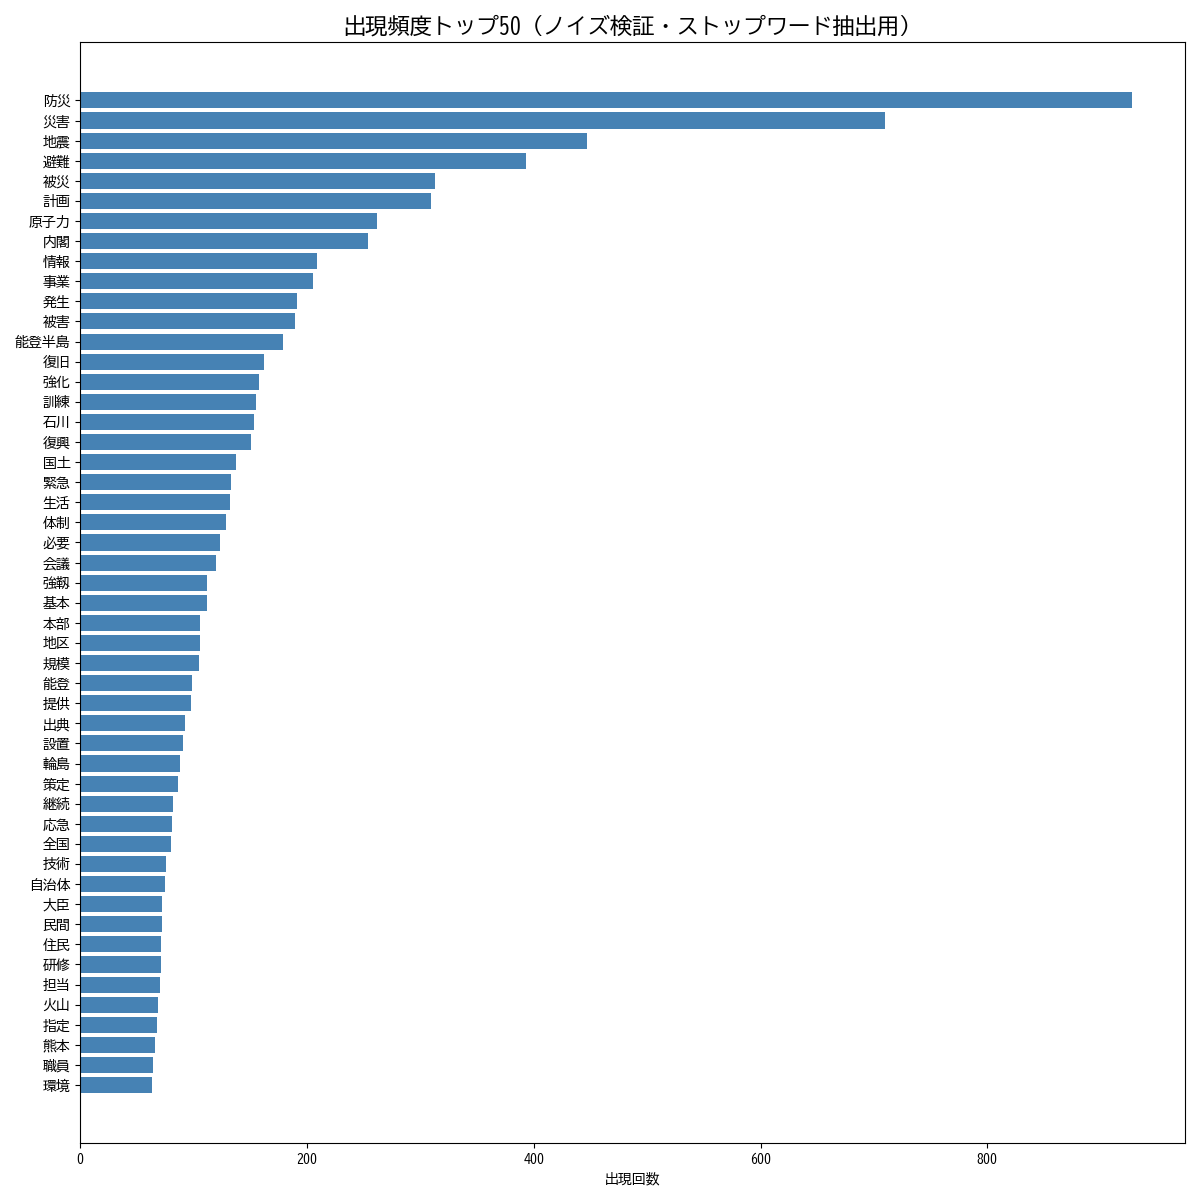

The table this chart was drawn from, first rows:
単語, 出現回数
防災, 928
災害, 710
地震, 447
避難, 393
被災, 313
計画, 309
原子力, 262
内閣, 254
情報, 209
事業, 205
発生, 191
被害, 189
能登半島, 179
復旧, 162
強化, 158
訓練, 155
石川, 153
復興, 151
国土, 137
緊急, 133
生活, 132
体制, 129
必要, 123
会議, 120
強靱, 112
基本, 112
本部, 106
地区, 106
規模, 105
能登, 99
提供, 98
出典, 92
設置, 91
輪島, 88
策定, 86
継続, 82
応急, 81
全国, 80
技術, 76
自治体, 75
大臣, 72
民間, 72
住民, 71
研修, 71
担当, 70
火山, 69
指定, 68
熊本, 66
職員, 64
環境, 63
